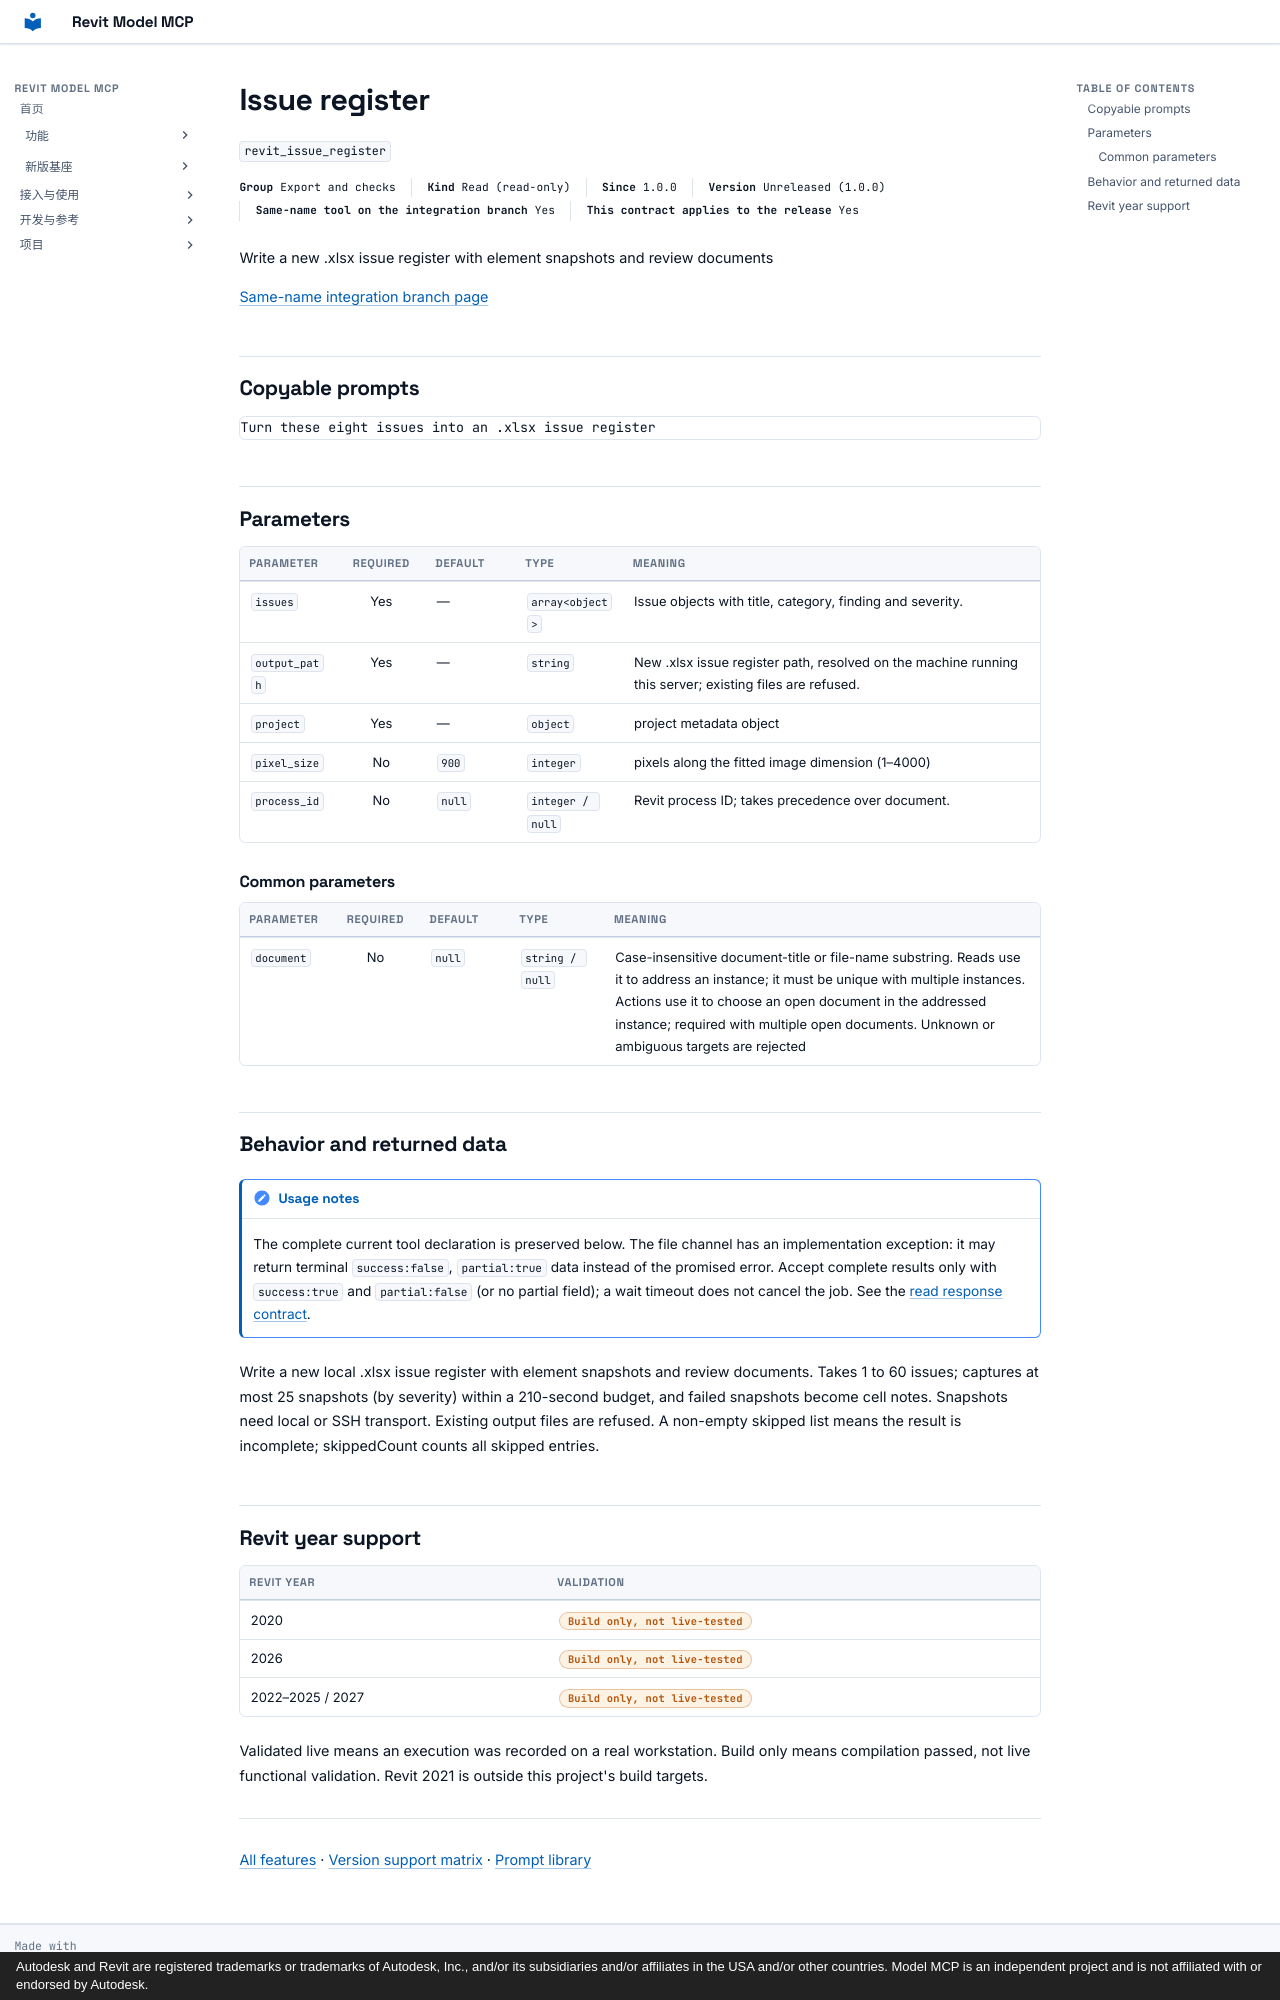

repository: vibe-bimer/revit-model-mcp · page: features/revit_issue_register.en/index.html · generator: mkdocs · copyright: Autodesk and Revit are registered trademarks or trademarks of Autodesk, Inc., and/or its subsidiaries and/or affiliates in the USA and/or other countries. Model MCP is an independent project and is not affiliated with or endorsed by Autodesk.

---
description: "Write a new .xlsx issue register with element snapshots and review documents"
---

# Issue register

`revit_issue_register`

<p class="facts"><span><b>Group</b> Export and checks</span><span><b>Kind</b> Read (read-only)</span><span><b>Since</b> 1.0.0</span><span><b>Version</b> Unreleased (1.0.0)</span><span><b>Same-name tool on the integration branch</b> Yes</span><span><b>This contract applies to the release</b> Yes</span></p>

Write a new .xlsx issue register with element snapshots and review documents

[Same-name integration branch page](../platform/revit_issue_register.md)

## Copyable prompts {#prompts}

```text
Turn these eight issues into an .xlsx issue register
```

## Parameters {#parameters}

<div class="rmc-tablewrap" markdown="1">

| Parameter {scope=col} | Required {scope=col} | Default {scope=col} | Type {scope=col} | Meaning {scope=col} |
| --- | :--: | --- | --- | --- |
| `issues` | Yes | — | `array<object>` | Issue objects with title, category, finding and severity. |
| `output_path` | Yes | — | `string` | New .xlsx issue register path, resolved on the machine running this server; existing files are refused. |
| `project` | Yes | — | `object` | project metadata object |
| `pixel_size` | No | `900` | `integer` | pixels along the fitted image dimension (1–4000) |
| `process_id` | No | `null` | `integer / null` | Revit process ID; takes precedence over document. |

</div>

### Common parameters {#common-parameters}

<div class="rmc-tablewrap" markdown="1">

| Parameter {scope=col} | Required {scope=col} | Default {scope=col} | Type {scope=col} | Meaning {scope=col} |
| --- | :--: | --- | --- | --- |
| `document` | No | `null` | `string / null` | Case-insensitive document-title or file-name substring. Reads use it to address an instance; it must be unique with multiple instances. Actions use it to choose an open document in the addressed instance; required with multiple open documents. Unknown or ambiguous targets are rejected |

</div>

## Behavior and returned data {#contract}

!!! note "Usage notes"
    The complete current tool declaration is preserved below. The file channel has an implementation exception: it may return terminal `success:false`, `partial:true` data instead of the promised error. Accept complete results only with `success:true` and `partial:false` (or no partial field); a wait timeout does not cancel the job. See the [read response contract](../tools.md).

Write a new local .xlsx issue register with element snapshots and review documents. Takes 1 to 60 issues; captures at most 25 snapshots (by severity) within a 210-second budget, and failed snapshots become cell notes. Snapshots need local or SSH transport. Existing output files are refused. A non-empty skipped list means the result is incomplete; skippedCount counts all skipped entries.

## Revit year support {#year-support}

| Revit year | Validation |
| --- | --- |
| 2020 | <span class="state part">Build only, not live-tested</span> |
| 2026 | <span class="state part">Build only, not live-tested</span> |
| 2022–2025 / 2027 | <span class="state part">Build only, not live-tested</span> |

Validated live means an execution was recorded on a real workstation. Build only means compilation passed, not live functional validation. Revit 2021 is outside this project's build targets.

---

[All features](index.md) · [Version support matrix](matrix.md) · [Prompt library](prompts.md)
